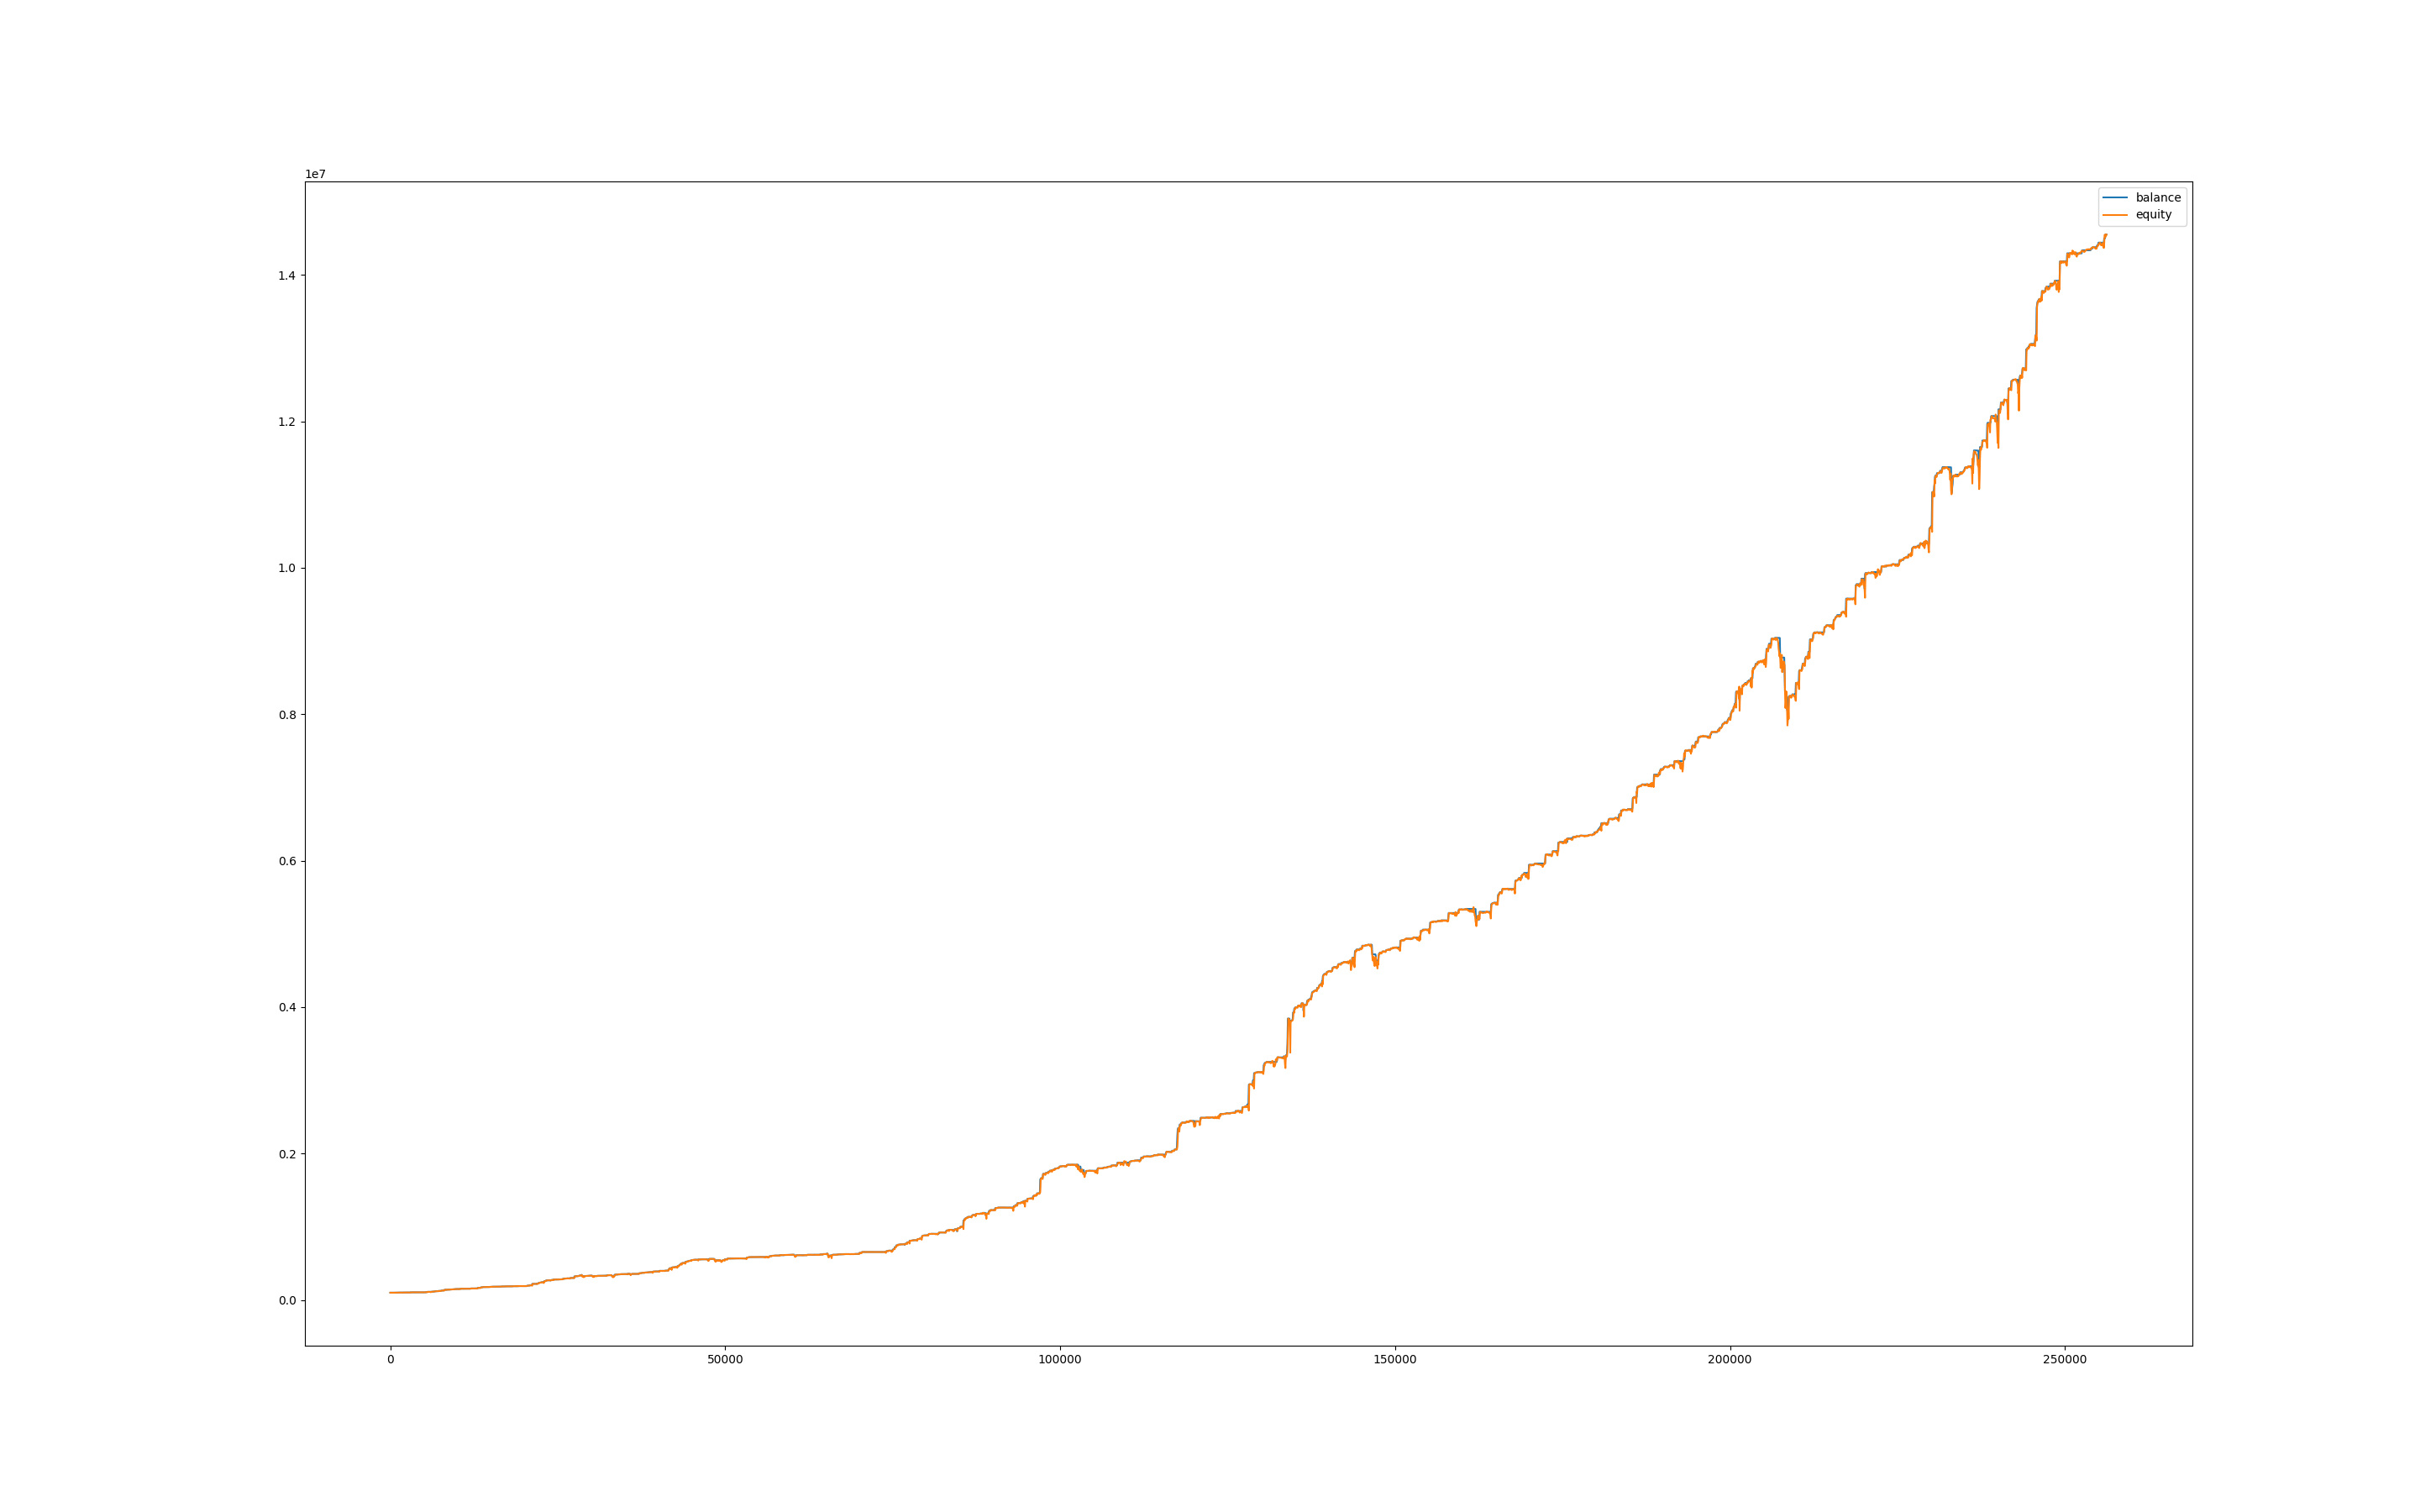

Data behind this chart, as committed beside it:
, balance, equity, balance_btc, equity_btc
0, 99998, 100000, 0.0, 0.0
60, 99997, 99833, 0.0, -165
120, 99997, 99780, 0.0, -217.2
180, 99997, 100005, 0.0, 8.13
240, 99991, 99815, 0.0, -181.5
300, 99991, 99846, 0.0, -145
360, 99991, 99267, 0.0, -724.8
420, 99991, 99187, 0.0, -804.5
480, 99991, 99263, 0.0, -728.4
540, 99991, 98978, 0.0, -1013
600, 99991, 99332, 0.0, -659.6
660, 99991, 99928, 0.0, -63.46
720, 99991, 100317, 0.0, 326.1
780, 100763, 100665, 0.0, 674
840, 100763, 100737, 0.0, -26.17
900, 100762, 100768, 0.0, 4.847
960, 100756, 100405, 0.0, -356.1
1020, 100756, 100303, 0.0, -453.1
1080, 100756, 100535, 0.0, -221
1140, 101535, 101372, 0.0, 615.6
1200, 101683, 101575, 0.0, 39.86
1260, 101978, 101751, 0.0, 68.1
1320, 101978, 101940, 0.0, -37.88
1380, 101978, 102075, 0.0, 96.91
1440, 101978, 101974, 0.0, -3.788
1500, 102126, 102007, 0.0, 29.04
1560, 102126, 102091, 0.0, -34.4
1620, 102126, 102069, 0.0, -56.72
1680, 102126, 102015, 0.0, -110.3
1740, 102126, 102017, 0.0, -108.8
1800, 102126, 102011, 0.0, -115
1860, 102124, 101967, 0.0, -158.4
1920, 102119, 102053, 0.0, -71.41
1980, 102119, 101869, 0.0, -249.5
2040, 102119, 101827, 0.0, -291.9
2100, 102908, 101686, 0.0, -433
2160, 102907, 102869, 0.0, -37.75
2220, 102907, 102788, 0.0, -118.9
2280, 102907, 102805, 0.0, -102.3
2340, 102905, 102689, 0.0, -217.4
2400, 102905, 102737, 0.0, -167.9
2460, 102905, 102577, 0.0, -327.9
2520, 102905, 102681, 0.0, -224
2580, 102900, 102526, 0.0, -378.8
2640, 102900, 102293, 0.0, -606.5
2700, 102900, 102408, 0.0, -491.9
2760, 102900, 102334, 0.0, -565.3
2820, 102900, 102327, 0.0, -572.5
2880, 102885, 102343, 0.0, -556.3
2940, 102885, 101627, 0.0, -1258
3000, 104898, 101897, 0.0, -987.9
3060, 104898, 104706, 0.0, -191.9
3120, 104898, 104899, 0.0, 0.984
3180, 104898, 104867, 0.0, -30.18
3240, 104898, 104969, 0.0, 71.5
3300, 104898, 104963, 0.0, 65.27
3360, 104898, 104864, 0.0, -34.11
3420, 104898, 104715, 0.0, -183
3480, 104898, 104820, 0.0, -78.06
3540, 104898, 104762, 0.0, -135.8
... 4,211 more rows
